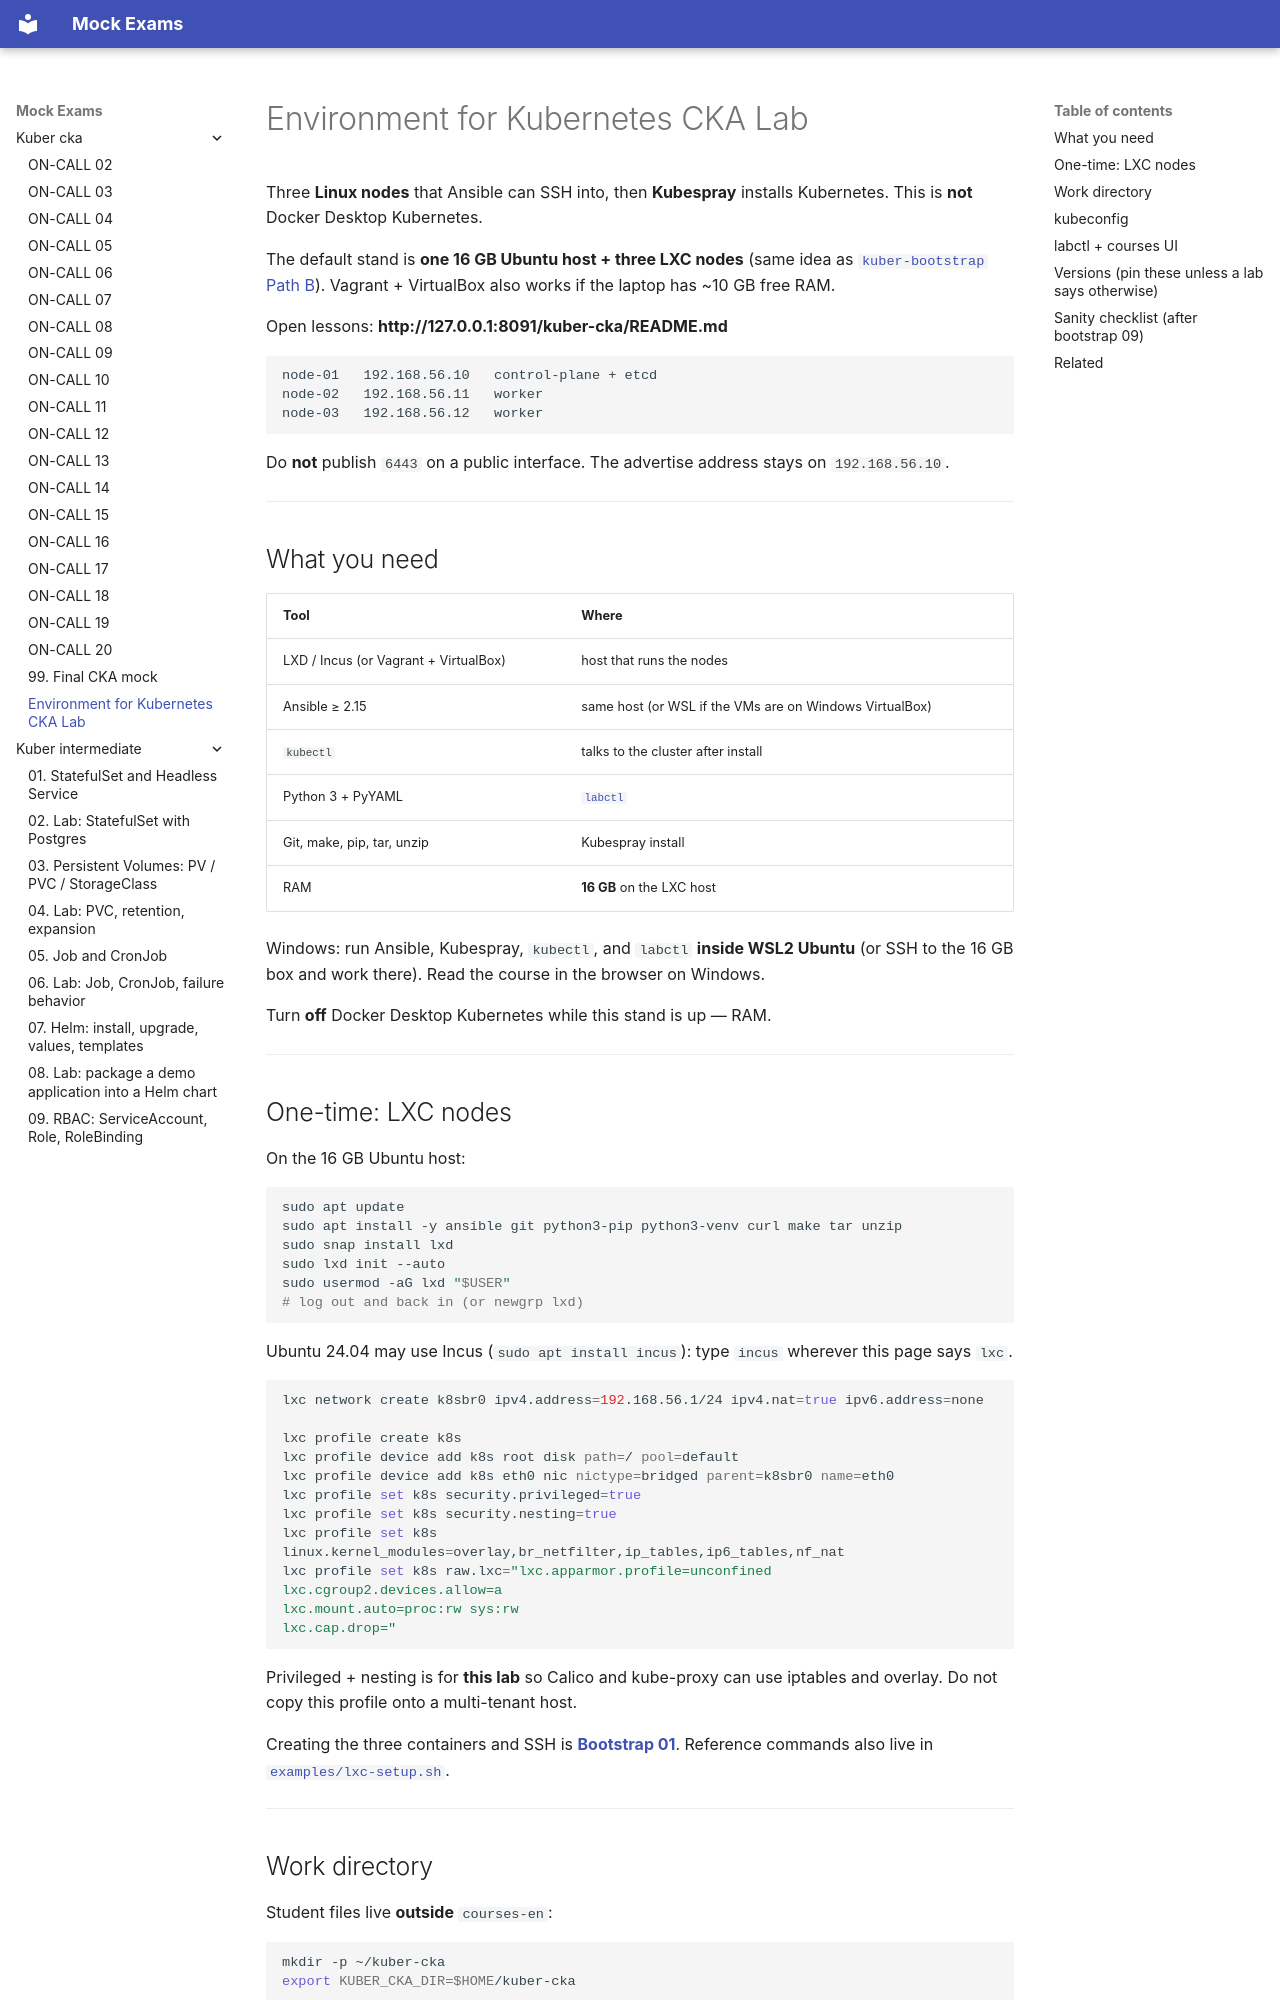

repository: FedorArbuzov/mock-exams · page: kuber-cka/ENVIRONMENT/index.html · generator: mkdocs

# Environment for Kubernetes CKA Lab

Three **Linux nodes** that Ansible can SSH into, then **Kubespray** installs Kubernetes. This is **not** Docker Desktop Kubernetes.

The default stand is **one 16 GB Ubuntu host + three LXC nodes** (same idea as [`kuber-bootstrap` Path B](../kuber-bootstrap/ENVIRONMENT.md)). Vagrant + VirtualBox also works if the laptop has ~10 GB free RAM.

Open lessons: **http://127.0.0.1:8091/kuber-cka/README.md**

```text
node-01   192.168.56.10   control-plane + etcd
node-02   192.168.56.11   worker
node-03   192.168.56.12   worker
```

Do **not** publish `6443` on a public interface. The advertise address stays on `192.168.56.10`.

---

## What you need

| Tool | Where |
|------|--------|
| LXD / Incus (or Vagrant + VirtualBox) | host that runs the nodes |
| Ansible ≥ 2.15 | same host (or WSL if the VMs are on Windows VirtualBox) |
| `kubectl` | talks to the cluster after install |
| Python 3 + PyYAML | [`labctl`](../../labctl/README.md) |
| Git, make, pip, tar, unzip | Kubespray install |
| RAM | **16 GB** on the LXC host |

Windows: run Ansible, Kubespray, `kubectl`, and `labctl` **inside WSL2 Ubuntu** (or SSH to the 16 GB box and work there). Read the course in the browser on Windows.

Turn **off** Docker Desktop Kubernetes while this stand is up — RAM.

---
